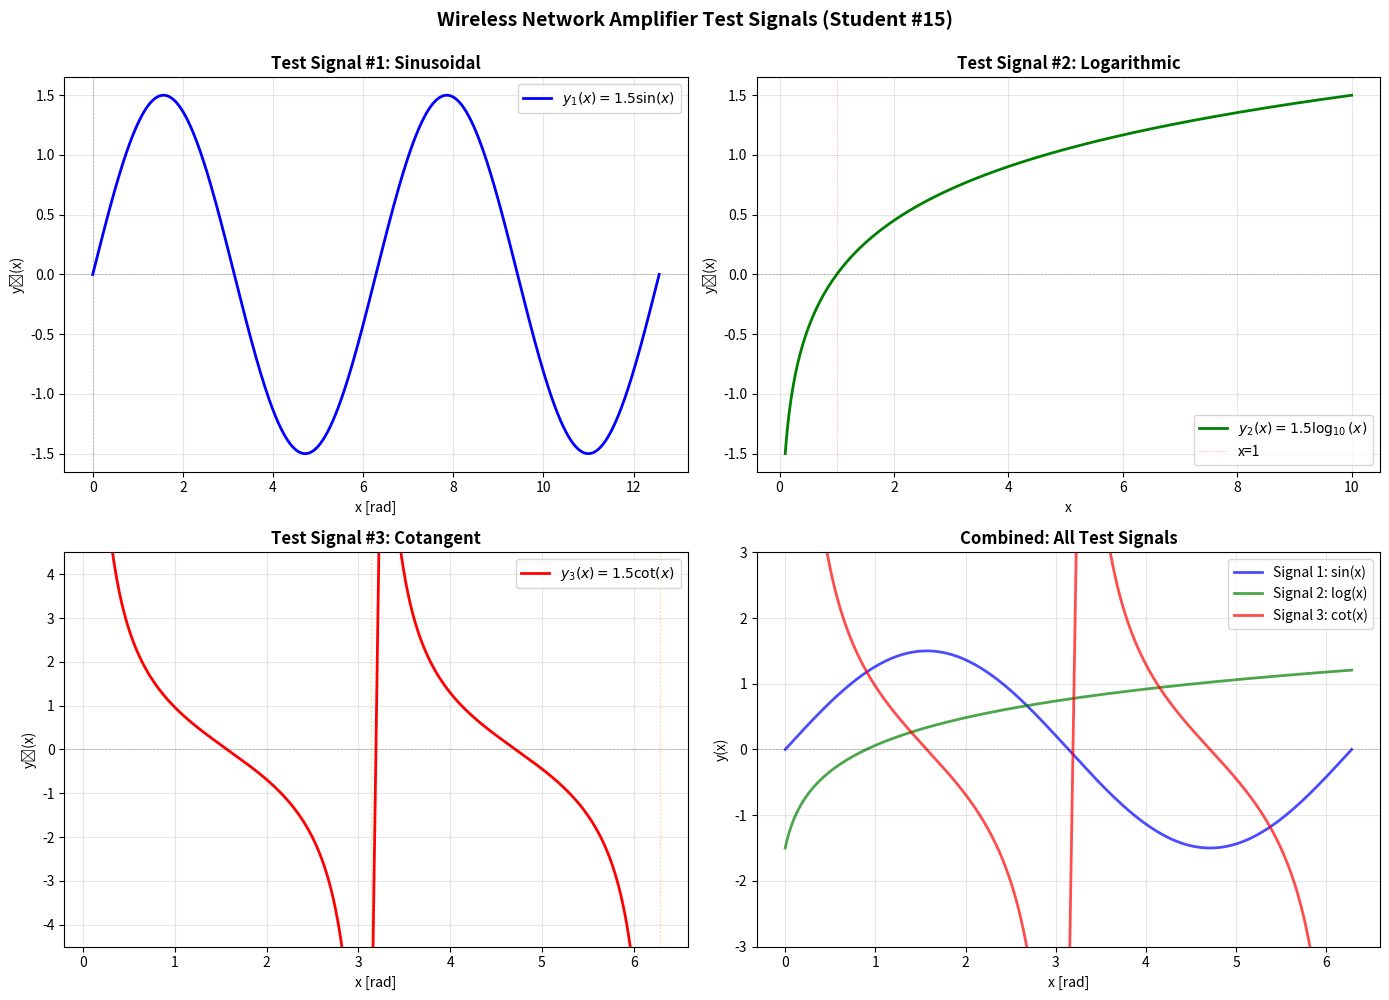

This chart was generated by the following Python code:
import matplotlib.pyplot as plt
import numpy as np

def plot_test_signals(student_number):
    """
    Task 3: Plot test signals for wireless network amplifier

    Parameters:
    -----------
    student_number : int
        Student number (a) used in signal equations

    Signals (variant 6-10):
    - Signal 1: y(x) = (a × 0.1) * sin(x)
    - Signal 2: y(x) = (a × 0.1) * log10(x)
    - Signal 3: y(x) = (a × 0.1) * cot(x)
    """

    a = student_number
    amplitude = a * 0.1

    # X range for signals
    x1 = np.linspace(0, 4*np.pi, 1000)  # For sin
    x2 = np.linspace(0.1, 10, 1000)     # For log (avoid x=0)
    x3 = np.linspace(0.1, 2*np.pi, 1000)  # For cot (avoid multiples of π)

    # Avoid division by zero for cotangent
    x3_safe = x3[(x3 % np.pi) > 0.1]

    # Calculate signals
    y1 = amplitude * np.sin(x1)
    y2 = amplitude * np.log10(x2)
    y3 = amplitude * (1 / np.tan(x3_safe))

    # Clip cotangent for visualization
    y3 = np.clip(y3, -5*amplitude, 5*amplitude)

    # Create figure with subplots
    fig = plt.figure(figsize=(14, 10))

    # === Subplot 1: Signal 1 (Sine) ===
    ax1 = plt.subplot(2, 2, 1)
    ax1.plot(x1, y1, 'b-', linewidth=2, label=f'$y_1(x) = {amplitude:.1f} \sin(x)$')
    ax1.axhline(y=0, color='k', linestyle='--', linewidth=0.5, alpha=0.3)
    ax1.axvline(x=0, color='k', linestyle='--', linewidth=0.5, alpha=0.3)
    ax1.grid(True, alpha=0.3)
    ax1.set_xlabel('x [rad]', fontsize=10)
    ax1.set_ylabel('y₁(x)', fontsize=10)
    ax1.set_title('Test Signal #1: Sinusoidal', fontsize=12, fontweight='bold')
    ax1.legend(loc='upper right')

    # === Subplot 2: Signal 2 (Logarithm) ===
    ax2 = plt.subplot(2, 2, 2)
    ax2.plot(x2, y2, 'g-', linewidth=2, label=f'$y_2(x) = {amplitude:.1f} \log_{{10}}(x)$')
    ax2.axhline(y=0, color='k', linestyle='--', linewidth=0.5, alpha=0.3)
    ax2.axvline(x=1, color='r', linestyle=':', linewidth=0.5, alpha=0.5, label='x=1')
    ax2.grid(True, alpha=0.3)
    ax2.set_xlabel('x', fontsize=10)
    ax2.set_ylabel('y₂(x)', fontsize=10)
    ax2.set_title('Test Signal #2: Logarithmic', fontsize=12, fontweight='bold')
    ax2.legend(loc='lower right')

    # === Subplot 3: Signal 3 (Cotangent) ===
    ax3 = plt.subplot(2, 2, 3)
    ax3.plot(x3_safe, y3, 'r-', linewidth=2, label=f'$y_3(x) = {amplitude:.1f} \cot(x)$')
    ax3.axhline(y=0, color='k', linestyle='--', linewidth=0.5, alpha=0.3)
    # Mark asymptotes
    for n in range(1, 3):
        ax3.axvline(x=n*np.pi, color='orange', linestyle=':',
                    linewidth=1, alpha=0.5)
    ax3.grid(True, alpha=0.3)
    ax3.set_xlabel('x [rad]', fontsize=10)
    ax3.set_ylabel('y₃(x)', fontsize=10)
    ax3.set_title('Test Signal #3: Cotangent', fontsize=12, fontweight='bold')
    ax3.legend(loc='upper right')
    ax3.set_ylim(-3*amplitude, 3*amplitude)

    # === Subplot 4: Combined view ===
    ax4 = plt.subplot(2, 2, 4)

    # Normalize x-ranges for comparison
    x_common = np.linspace(0, 2*np.pi, 1000)
    y1_common = amplitude * np.sin(x_common)
    y2_common = amplitude * np.log10(x_common + 0.1)  # Shift to avoid log(0)

    x3_common_safe = x_common[(x_common % np.pi) > 0.1]
    y3_common = amplitude * (1 / np.tan(x3_common_safe))
    y3_common = np.clip(y3_common, -3*amplitude, 3*amplitude)

    ax4.plot(x_common, y1_common, 'b-', linewidth=2,
             label='Signal 1: sin(x)', alpha=0.7)
    ax4.plot(x_common, y2_common, 'g-', linewidth=2,
             label='Signal 2: log(x)', alpha=0.7)
    ax4.plot(x3_common_safe, y3_common, 'r-', linewidth=2,
             label='Signal 3: cot(x)', alpha=0.7)

    ax4.axhline(y=0, color='k', linestyle='--', linewidth=0.5, alpha=0.3)
    ax4.grid(True, alpha=0.3)
    ax4.set_xlabel('x [rad]', fontsize=10)
    ax4.set_ylabel('y(x)', fontsize=10)
    ax4.set_title('Combined: All Test Signals', fontsize=12, fontweight='bold')
    ax4.legend(loc='upper right')
    ax4.set_ylim(-2*amplitude, 2*amplitude)

    # Main title
    fig.suptitle(f'Wireless Network Amplifier Test Signals (Student #{a})',
                 fontsize=14, fontweight='bold', y=0.995)

    plt.tight_layout()
    plt.savefig('task3_test_signals.png', dpi=300, bbox_inches='tight')
    plt.show()

    # === Technical Analysis ===
    print("\n" + "="*60)
    print(f"SIGNAL ANALYSIS FOR STUDENT #{a}")
    print("="*60)
    print(f"\nAmplitude coefficient: {amplitude:.2f}")
    print(f"\nSignal 1 (Sine):")
    print(f"  - Amplitude: {amplitude:.2f}")
    print(f"  - Period: {2*np.pi:.4f} rad")
    print(f"  - Frequency: {1/(2*np.pi):.4f} Hz")
    print(f"\nSignal 2 (Logarithm):")
    print(f"  - Max value at x=10: {amplitude * np.log10(10):.4f}")
    print(f"  - Zero crossing: x = 1")
    print(f"\nSignal 3 (Cotangent):")
    print(f"  - Asymptotes at: x = nπ (n = 0, 1, 2, ...)")
    print(f"  - Period: π = {np.pi:.4f} rad")
    print("="*60 + "\n")

if __name__ == "__main__":
    # Replace with your actual student number
    STUDENT_NUMBER = 15  # Example: change this to your number
    plot_test_signals(STUDENT_NUMBER)